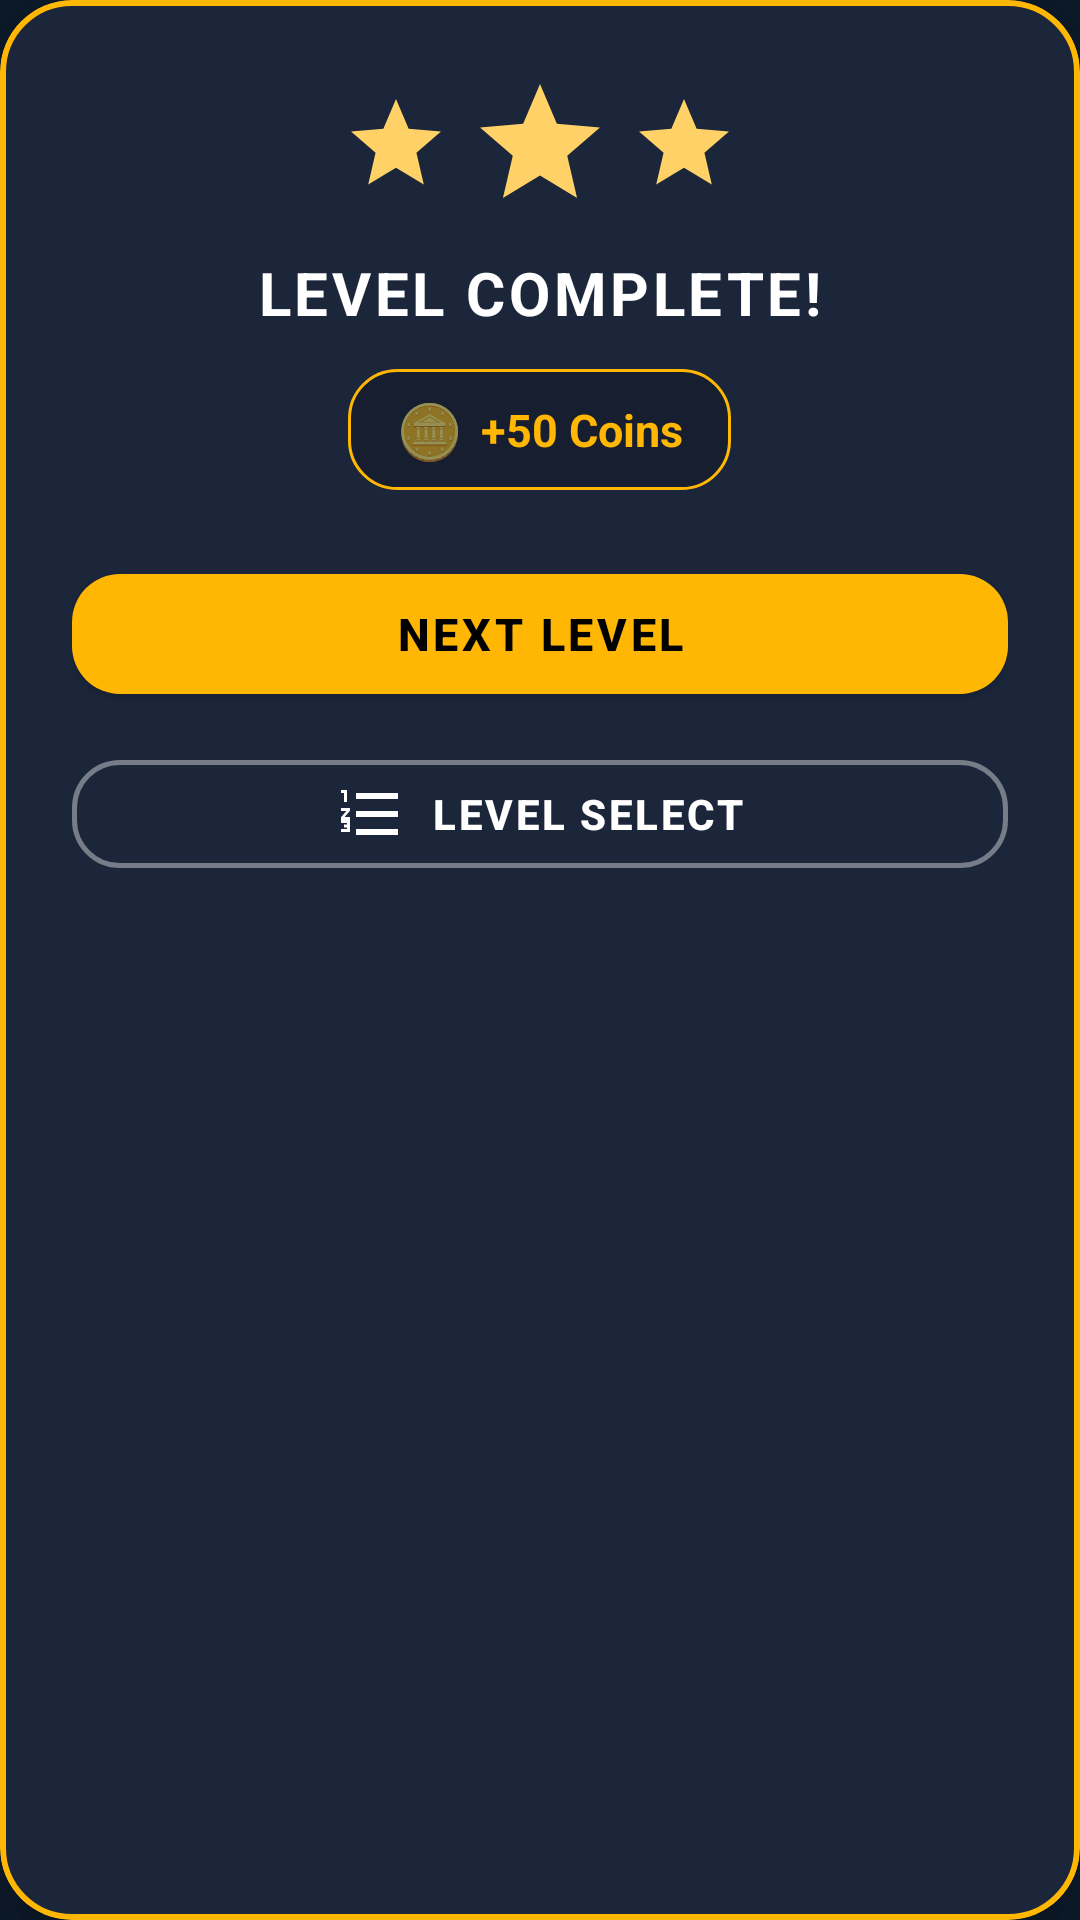

The Android layout XML behind this screen, and the referenced resources:
<!-- AndroidManifest.xml: application theme Theme.WordCraft -->
<!-- res/layout/dialog_level_complete.xml -->
<?xml version="1.0" encoding="utf-8"?>
<com.google.android.material.card.MaterialCardView xmlns:android="http://schemas.android.com/apk/res/android"
    xmlns:app="http://schemas.android.com/apk/res-auto"
    android:layout_width="match_parent"
    android:layout_height="wrap_content"
    android:layout_margin="24dp"
    app:cardBackgroundColor="@color/card_bg"
    app:cardCornerRadius="24dp"
    app:cardElevation="16dp"
    app:strokeColor="@color/gold"
    app:strokeWidth="2dp">

    <LinearLayout
        android:layout_width="match_parent"
        android:layout_height="wrap_content"
        android:gravity="center_horizontal"
        android:orientation="vertical"
        android:padding="24dp">

        
        <LinearLayout
            android:layout_width="wrap_content"
            android:layout_height="wrap_content"
            android:gravity="center"
            android:orientation="horizontal">

            <ImageView
                android:layout_width="36dp"
                android:layout_height="36dp"
                android:src="@drawable/ic_star" />

            <ImageView
                android:layout_width="48dp"
                android:layout_height="48dp"
                android:layout_marginHorizontal="6dp"
                android:src="@drawable/ic_star" />

            <ImageView
                android:layout_width="36dp"
                android:layout_height="36dp"
                android:src="@drawable/ic_star" />
        </LinearLayout>

        <TextView
            android:id="@+id/tvCompleteTitle"
            android:layout_width="wrap_content"
            android:layout_height="wrap_content"
            android:layout_marginTop="12dp"
            android:letterSpacing="0.06"
            android:text="LEVEL COMPLETE!"
            android:textColor="@color/white"
            android:textSize="20sp"
            android:textStyle="bold" />

        
        <LinearLayout
            android:layout_width="wrap_content"
            android:layout_height="wrap_content"
            android:layout_marginTop="12dp"
            android:background="@drawable/bg_coins_pill"
            android:gravity="center_vertical"
            android:orientation="horizontal"
            android:paddingHorizontal="16dp"
            android:paddingVertical="8dp">

            <TextView
                android:layout_width="wrap_content"
                android:layout_height="wrap_content"
                android:text="🪙"
                android:textSize="18sp" />

            <TextView
                android:id="@+id/tvRewardCoins"
                android:layout_width="wrap_content"
                android:layout_height="wrap_content"
                android:layout_marginStart="6dp"
                android:text="+50 Coins"
                android:textColor="@color/gold"
                android:textSize="15sp"
                android:textStyle="bold" />
        </LinearLayout>

        <Space
            android:layout_width="match_parent"
            android:layout_height="22dp" />

        
        <com.google.android.material.button.MaterialButton
            android:id="@+id/btnNextLevel"
            android:layout_width="match_parent"
            android:layout_height="52dp"
            android:letterSpacing="0.08"
            android:text="NEXT LEVEL"
            android:textColor="@color/black"
            android:textSize="15sp"
            android:textStyle="bold"
            app:backgroundTint="@color/gold"
            app:cornerRadius="16dp" />

        <Space
            android:layout_width="match_parent"
            android:layout_height="10dp" />

        
        <com.google.android.material.button.MaterialButton
            android:id="@+id/btnCompleteLevelSelect"
            style="@style/Widget.MaterialComponents.Button.OutlinedButton"
            android:layout_width="match_parent"
            android:layout_height="48dp"
            android:letterSpacing="0.06"
            android:text="LEVEL SELECT"
            android:textColor="@color/white"
            android:textSize="14sp"
            android:textStyle="bold"
            app:cornerRadius="16dp"
            app:icon="@drawable/ic_list"
            app:iconGravity="textStart"
            app:iconPadding="8dp"
            app:iconTint="@color/white"
            app:strokeColor="#66FFFFFF"
            app:strokeWidth="1.5dp" />
    </LinearLayout>

</com.google.android.material.card.MaterialCardView>
<!-- resources referenced by this layout -->
<resources>
  <color name="black">#000000</color>
  <color name="card_bg">#1B263B</color>
  <color name="gold">#FFB703</color>
  <color name="white">#FFFFFF</color>
  <!-- drawable bg_coins_pill (drawable) -->
  <?xml version="1.0" encoding="utf-8"?>
  <shape xmlns:android="http://schemas.android.com/apk/res/android">
      <solid android:color="#33000000" />
      <corners android:radius="16dp" />
      <stroke android:width="1dp" android:color="#FFB703" />
  </shape>
  <!-- drawable ic_list (drawable) -->
  <vector xmlns:android="http://schemas.android.com/apk/res/android"
      android:width="24dp"
      android:height="24dp"
      android:viewportWidth="24"
      android:viewportHeight="24">
      <path
          android:fillColor="#FFFFFFFF"
          android:pathData="M2,17h2v-0.5H3v-1h1v-0.5H2v-1h3v4H2v-1zm1,-9h1V4H2v1h1v3zm-1,3h1.8L2,13.1v0.9h3v-1H3.2L5,10.9V10H2v1zm5,-6v2h14V5H7zm0,14h14v-2H7v2zm0,-6h14v-2H7v2z" />
  </vector>
  <!-- drawable ic_star (drawable) -->
  <vector xmlns:android="http://schemas.android.com/apk/res/android"
      android:width="24dp"
      android:height="24dp"
      android:viewportWidth="24"
      android:viewportHeight="24">
      <path
          android:fillColor="#FFD166"
          android:pathData="M12,17.27L18.18,21l-1.64,-7.03L22,9.24l-7.19,-0.61L12,2 9.19,8.63 2,9.24l5.46,4.73L5.82,21z" />
  </vector>
  <style name="Theme.WordCraft" parent="Theme.MaterialComponents.DayNight.NoActionBar">
          <item name="colorPrimary">#2E7D32</item>
          <item name="colorSecondary">#FFB703</item>
          <item name="android:statusBarColor">#0D1B2A</item>
          <item name="android:navigationBarColor">#0D1B2A</item>
          <item name="android:windowBackground">#0D1B2A</item>
      </style>
</resources>
